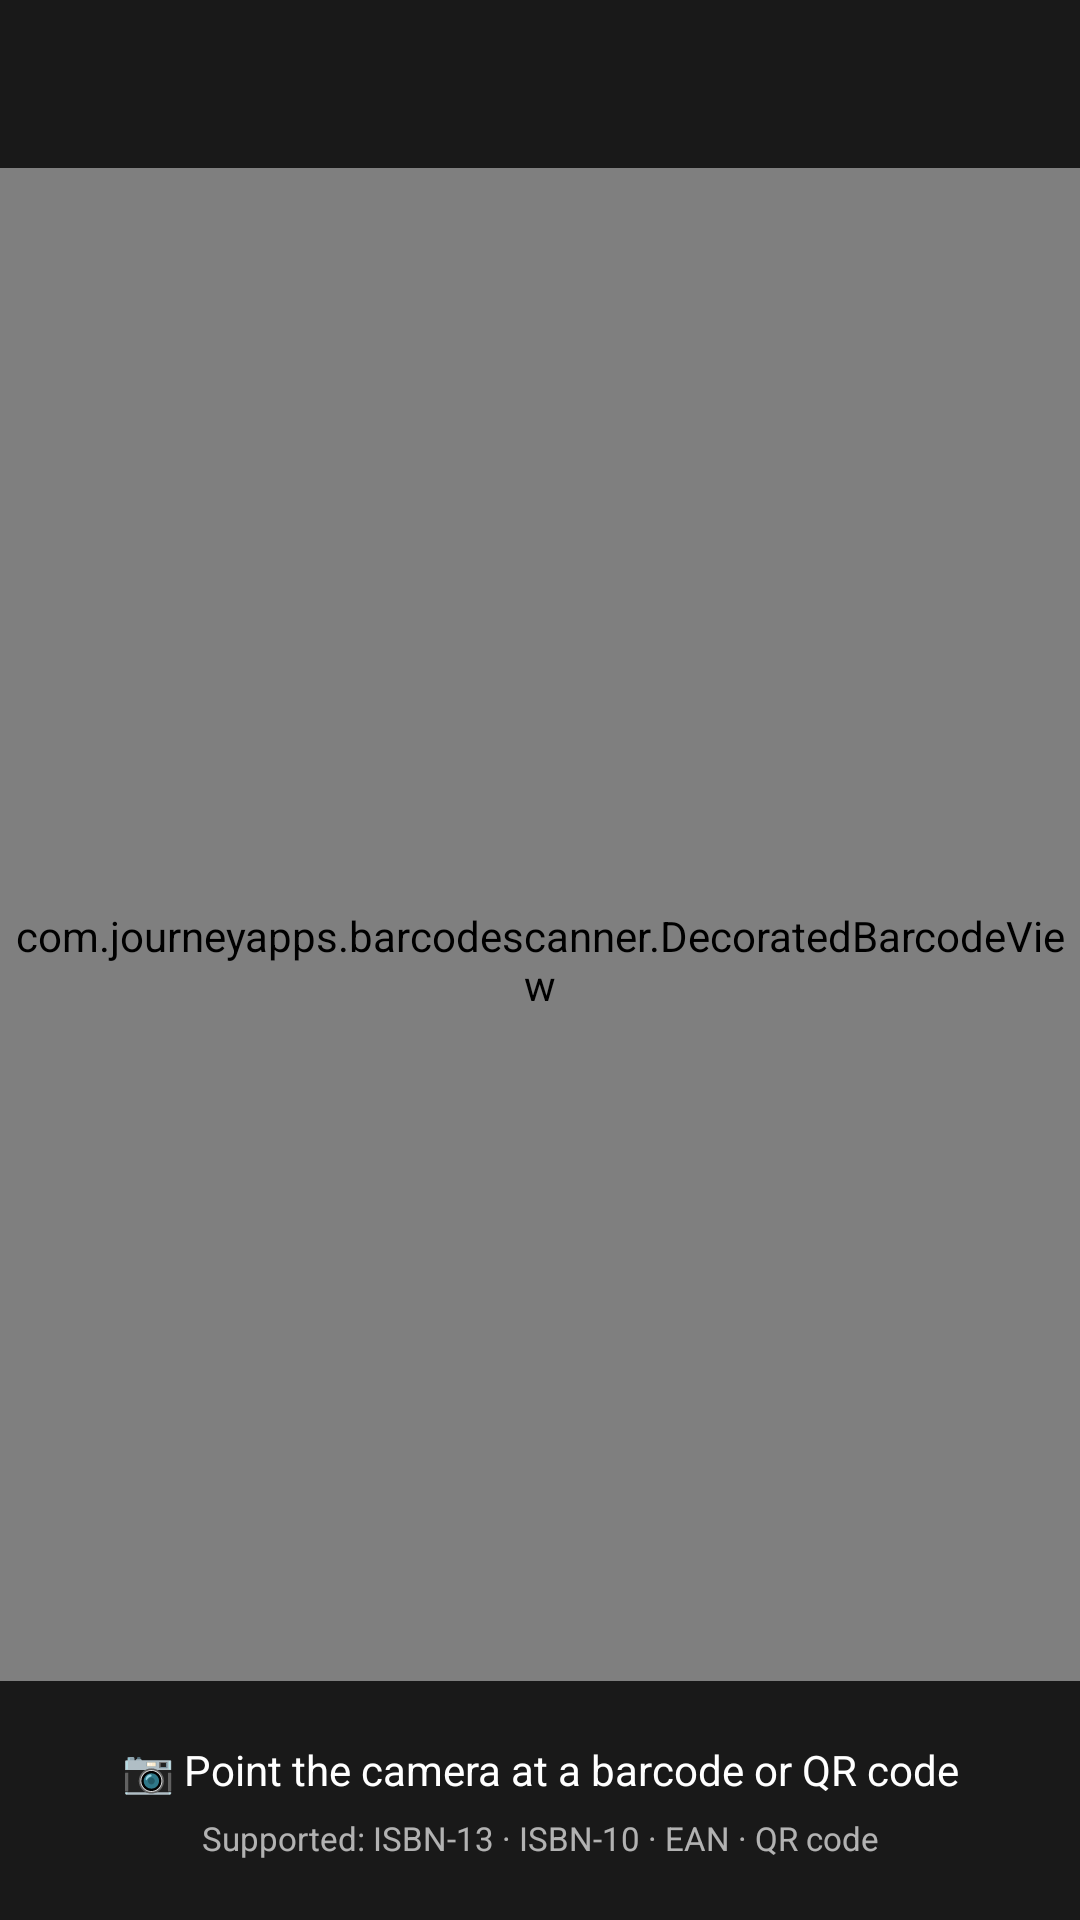

Android layout source for this screen:
<!-- AndroidManifest.xml: activity theme Theme.PersonalLibrary.Scanner -->
<!-- res/layout/activity_barcode_scanner.xml -->
<?xml version="1.0" encoding="utf-8"?>
<androidx.constraintlayout.widget.ConstraintLayout xmlns:android="http://schemas.android.com/apk/res/android"
    xmlns:app="http://schemas.android.com/apk/res-auto"
    android:layout_width="match_parent"
    android:layout_height="match_parent"
    android:background="@android:color/black">

    <com.journeyapps.barcodescanner.DecoratedBarcodeView
        android:id="@+id/barcode_scanner"
        android:layout_width="0dp"
        android:layout_height="0dp"
        app:layout_constraintBottom_toBottomOf="parent"
        app:layout_constraintEnd_toEndOf="parent"
        app:layout_constraintStart_toStartOf="parent"
        app:layout_constraintTop_toTopOf="parent"
        app:zxing_scanner_layout="@layout/custom_barcode_scanner" />

    
    <com.google.android.material.appbar.MaterialToolbar
        android:id="@+id/toolbar"
        android:layout_width="0dp"
        android:layout_height="?attr/actionBarSize"
        android:background="#CC000000"
        app:layout_constraintEnd_toEndOf="parent"
        app:layout_constraintStart_toStartOf="parent"
        app:layout_constraintTop_toTopOf="parent"
        app:navigationIconTint="@android:color/white"
        app:titleTextColor="@android:color/white" />

    
    <androidx.constraintlayout.widget.ConstraintLayout
        android:id="@+id/loading_overlay"
        android:layout_width="0dp"
        android:layout_height="0dp"
        android:background="#AA000000"
        android:clickable="true"
        android:focusable="true"
        android:visibility="gone"
        app:layout_constraintBottom_toBottomOf="parent"
        app:layout_constraintEnd_toEndOf="parent"
        app:layout_constraintStart_toStartOf="parent"
        app:layout_constraintTop_toTopOf="parent">

        <androidx.constraintlayout.widget.ConstraintLayout
            android:layout_width="wrap_content"
            android:layout_height="wrap_content"
            android:background="@drawable/bg_loading_card"
            android:padding="32dp"
            app:layout_constraintBottom_toBottomOf="parent"
            app:layout_constraintEnd_toEndOf="parent"
            app:layout_constraintStart_toStartOf="parent"
            app:layout_constraintTop_toTopOf="parent">

            <ProgressBar
                android:id="@+id/progress"
                style="?android:attr/progressBarStyle"
                android:layout_width="48dp"
                android:layout_height="48dp"
                app:layout_constraintEnd_toEndOf="parent"
                app:layout_constraintStart_toStartOf="parent"
                app:layout_constraintTop_toTopOf="parent" />

            <TextView
                android:layout_width="wrap_content"
                android:layout_height="wrap_content"
                android:layout_marginTop="16dp"
                android:text="@string/scanning"
                android:textColor="@color/text_primary"
                android:textSize="15sp"
                app:layout_constraintBottom_toBottomOf="parent"
                app:layout_constraintEnd_toEndOf="parent"
                app:layout_constraintStart_toStartOf="parent"
                app:layout_constraintTop_toBottomOf="@id/progress" />
        </androidx.constraintlayout.widget.ConstraintLayout>
    </androidx.constraintlayout.widget.ConstraintLayout>

    
    <androidx.constraintlayout.widget.ConstraintLayout
        android:id="@+id/bottom_panel"
        android:layout_width="0dp"
        android:layout_height="wrap_content"
        android:background="#CC000000"
        android:padding="20dp"
        app:layout_constraintBottom_toBottomOf="parent"
        app:layout_constraintEnd_toEndOf="parent"
        app:layout_constraintStart_toStartOf="parent">

        <TextView
            android:id="@+id/tv_scan_hint"
            android:layout_width="0dp"
            android:layout_height="wrap_content"
            android:gravity="center"
            android:text="@string/scan_hint"
            android:textColor="@android:color/white"
            android:textSize="14sp"
            app:layout_constraintEnd_toEndOf="parent"
            app:layout_constraintStart_toStartOf="parent"
            app:layout_constraintTop_toTopOf="parent" />

        <TextView
            android:layout_width="0dp"
            android:layout_height="wrap_content"
            android:layout_marginTop="6dp"
            android:gravity="center"
            android:text="@string/scan_formats"
            android:textColor="#AAFFFFFF"
            android:textSize="11sp"
            app:layout_constraintBottom_toBottomOf="parent"
            app:layout_constraintEnd_toEndOf="parent"
            app:layout_constraintStart_toStartOf="parent"
            app:layout_constraintTop_toBottomOf="@id/tv_scan_hint" />
    </androidx.constraintlayout.widget.ConstraintLayout>
</androidx.constraintlayout.widget.ConstraintLayout>
<!-- res/layout/custom_barcode_scanner.xml (included above) -->
<?xml version="1.0" encoding="utf-8"?>
<merge xmlns:android="http://schemas.android.com/apk/res/android"
    xmlns:app="http://schemas.android.com/apk/res-auto">

    <com.journeyapps.barcodescanner.BarcodeView
        android:id="@+id/zxing_barcode_surface"
        android:layout_width="match_parent"
        android:layout_height="match_parent" />

    
    <com.journeyapps.barcodescanner.ViewfinderView
        android:id="@+id/zxing_viewfinder_view"
        android:layout_width="match_parent"
        android:layout_height="match_parent"
        app:zxing_viewfinder_laser="#FFFFB300"
        app:zxing_viewfinder_mask="#661A237E" />

    <TextView
        android:id="@+id/zxing_status_view"
        android:layout_width="wrap_content"
        android:layout_height="wrap_content"
        android:layout_gravity="bottom|center_horizontal"
        android:text=""
        android:textColor="@android:color/white" />
</merge>
<!-- resources referenced by this layout -->
<resources>
  <color name="text_primary">#0D1454</color>
  <!-- drawable bg_loading_card (drawable) -->
  <?xml version="1.0" encoding="utf-8"?>
  <shape xmlns:android="http://schemas.android.com/apk/res/android" android:shape="rectangle"><corners android:radius="20dp"/><solid android:color="@color/surface"/></shape>
  <string name="scan_formats">Supported: ISBN-13 · ISBN-10 · EAN · QR code</string>
  <string name="scan_hint">📷 Point the camera at a barcode or QR code</string>
  <string name="scanning">Searching Google Books…</string>
  <style name="Theme.PersonalLibrary.Scanner" parent="Theme.MaterialComponents.NoActionBar">
          <item name="colorPrimary">@color/primary</item>
          <item name="android:windowBackground">@android:color/black</item>
          <item name="android:statusBarColor">@android:color/black</item>
      </style>
  <color name="surface">#FFFFFF</color>
  <color name="primary">#1A237E</color>
</resources>
